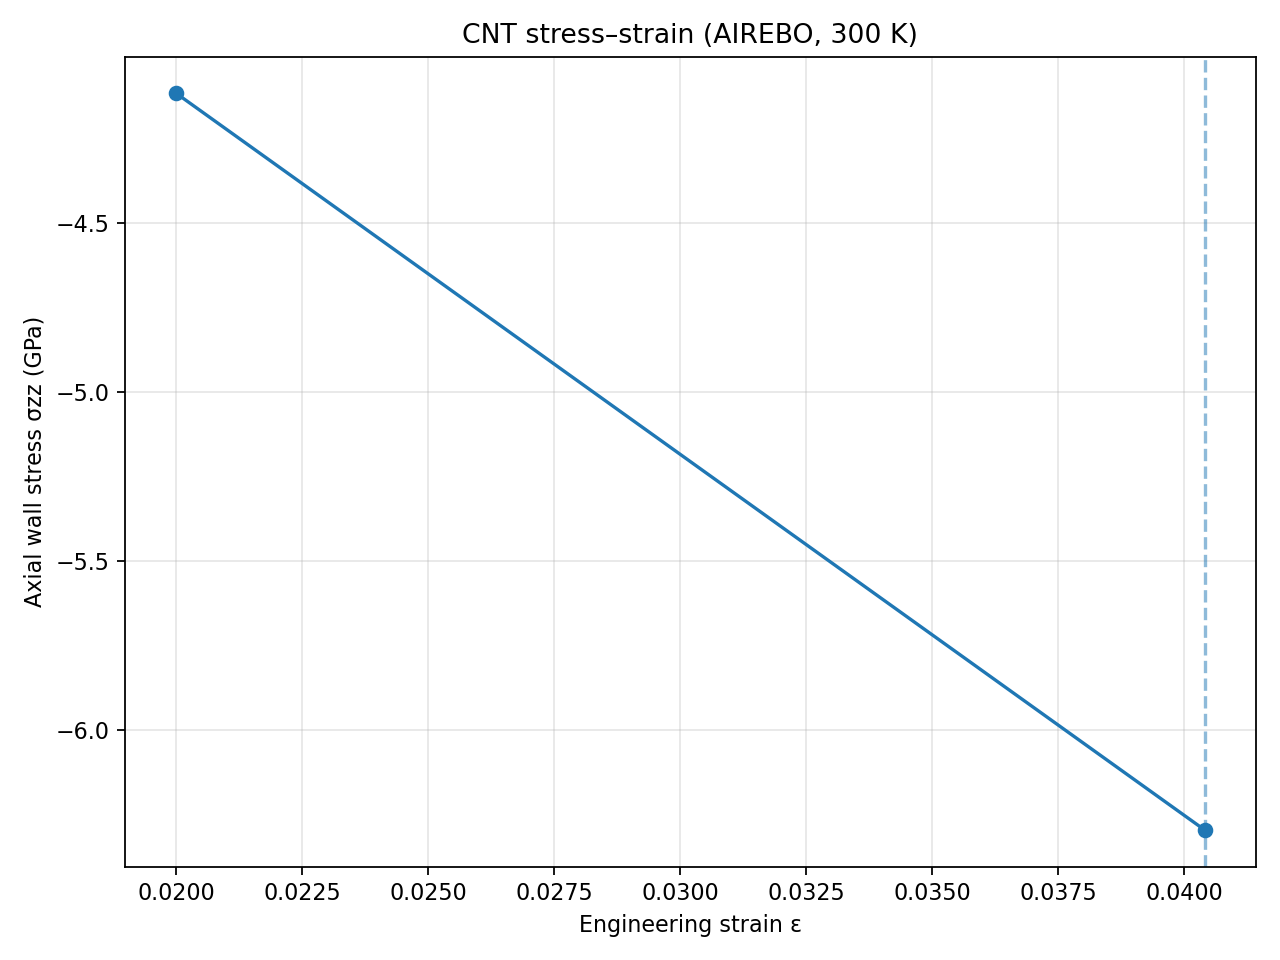

The file beside this chart, header and first rows:
step, strain, E_pot_eV, E_kin_eV, E_tot_eV, T_K, szz_box_GPa, szz_wall_GPa
1, 0.02, -7.265, 0.03546, -7.23, 274.3, -2.035, -4.118
2, 0.0404, -7.219, 0.03801, -7.181, 294.1, -3.109, -6.295
